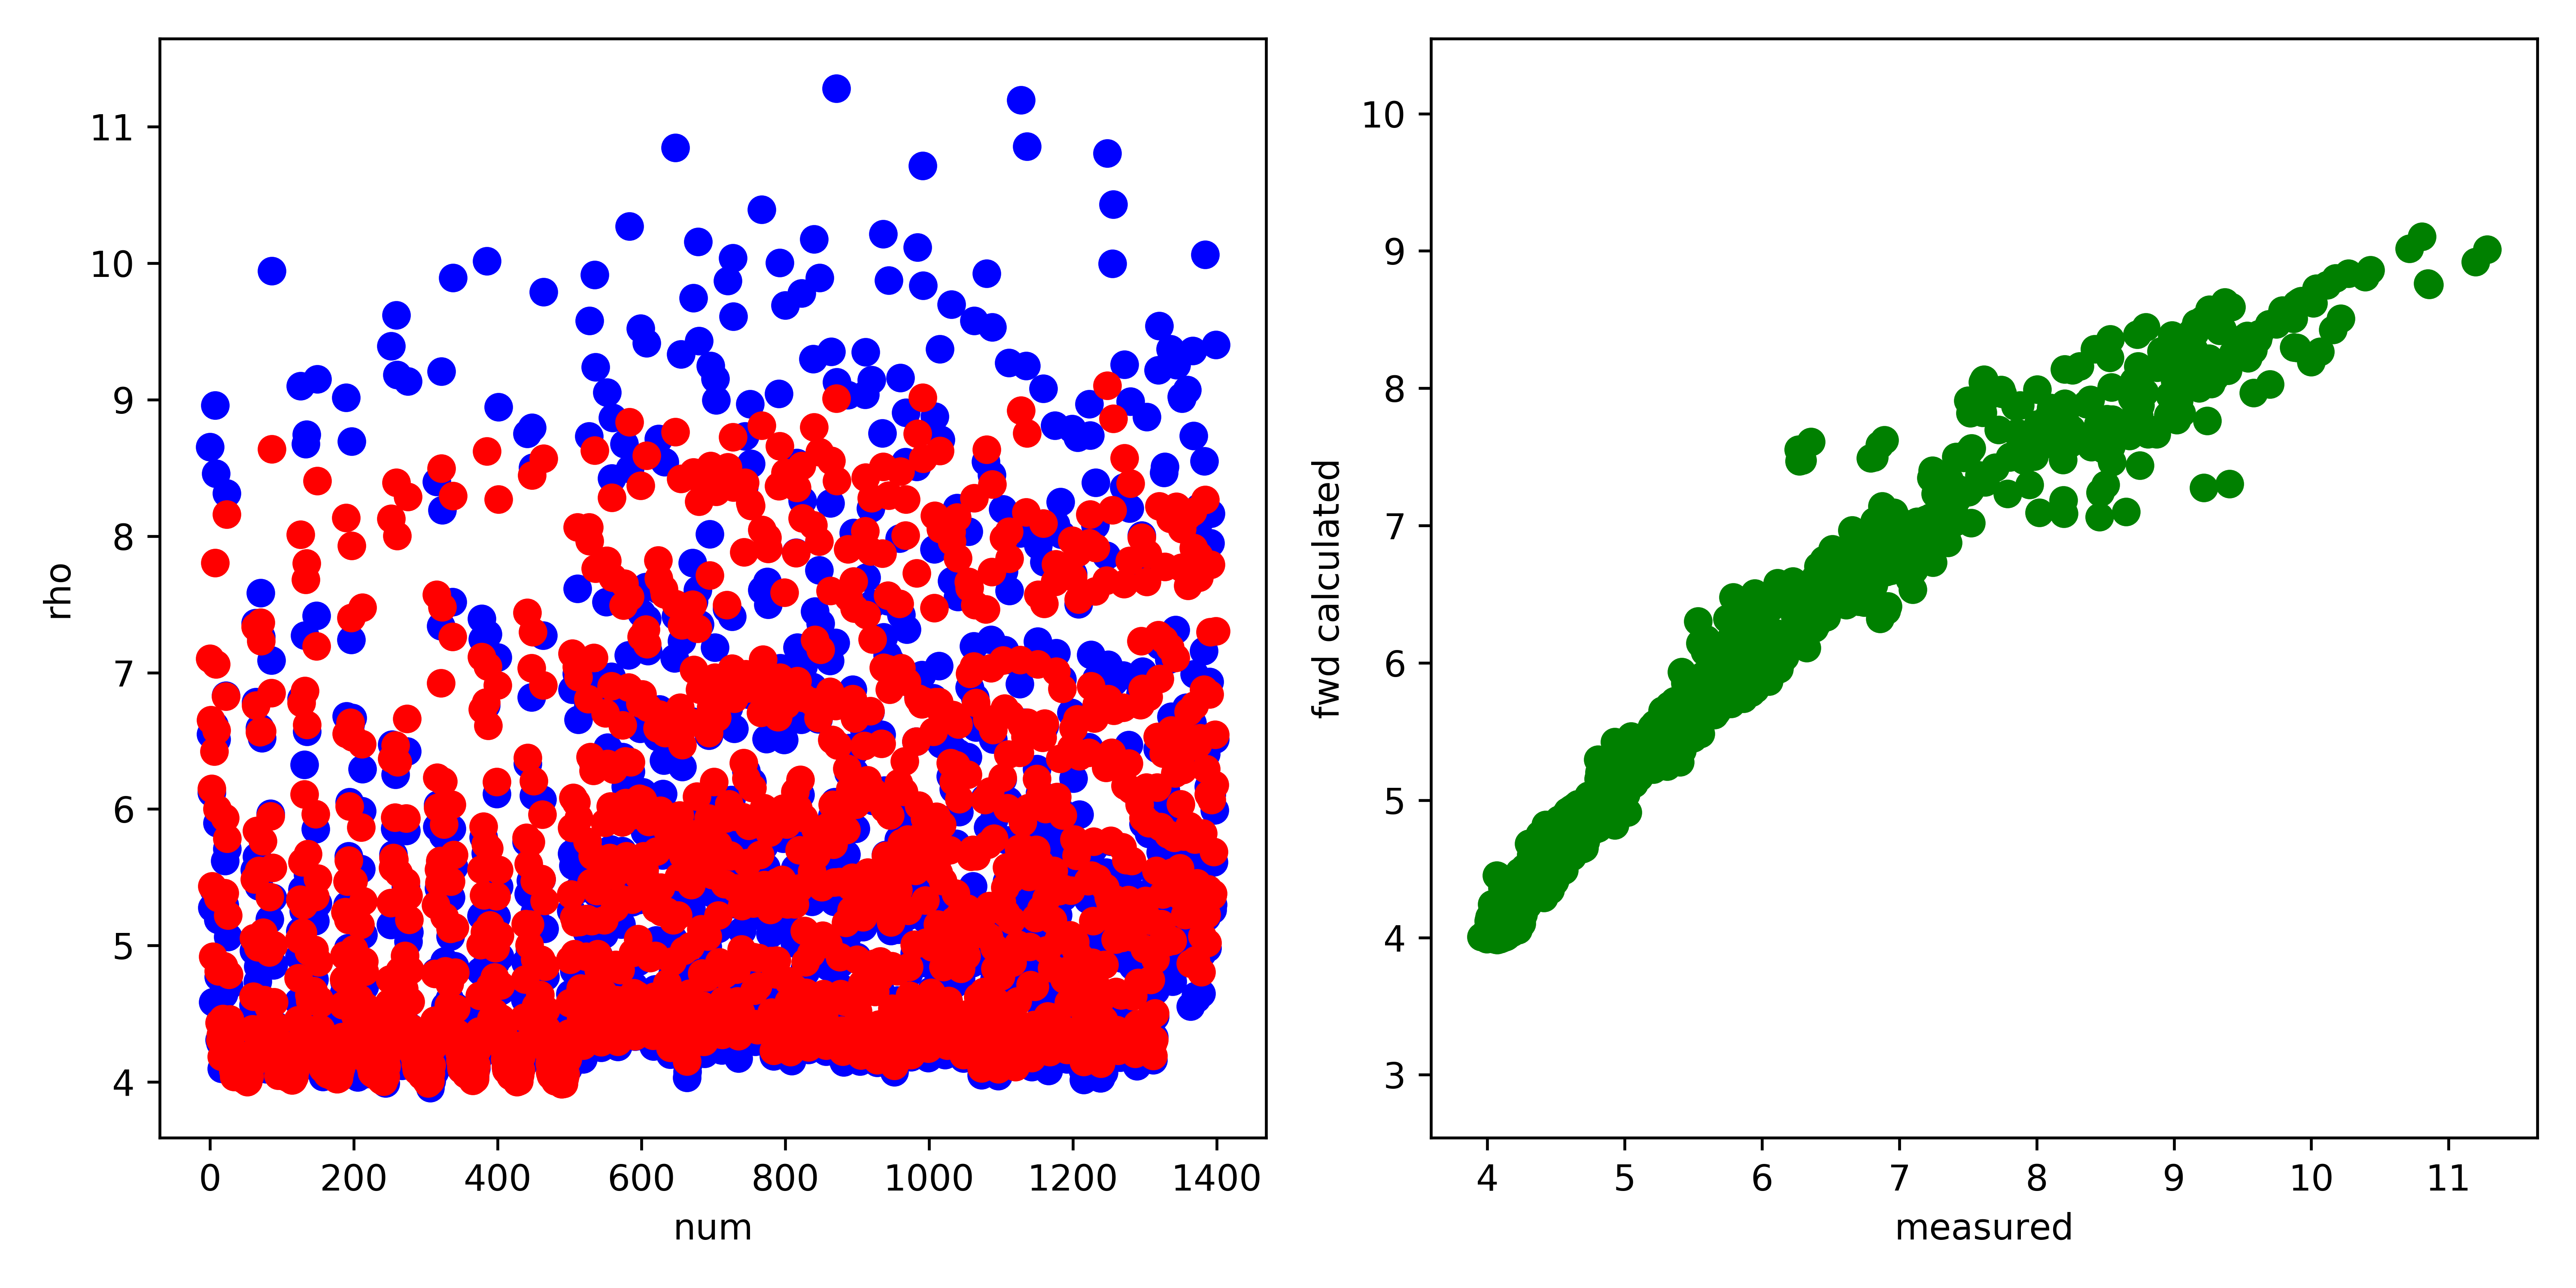

The table this chart was drawn from, first rows:
, fwd, measured, misfit, abs_misfit, percent_misfit
0, 7.102, 8.652, -1.551, 1.551, 0.1792
1, 6.651, 6.548, 0.103, 0.103, 0.01573
2, 6.149, 6.12, 0.02874, 0.02874, 0.004696
3, 5.435, 5.278, 0.1575, 0.1575, 0.02985
4, 4.919, 4.584, 0.3354, 0.3354, 0.07317
5, 5.418, 5.408, 0.009205, 0.009205, 0.001702
6, 6.422, 6.614, -0.1917, 0.1917, 0.02899
7, 7.805, 8.958, -1.153, 1.153, 0.1287
8, 7.063, 8.459, -1.396, 1.396, 0.165
9, 6.578, 6.511, 0.06677, 0.06677, 0.01026
10, 6.001, 5.896, 0.1044, 0.1044, 0.01771
11, 5.349, 5.189, 0.1595, 0.1595, 0.03074
12, 4.812, 4.77, 0.04161, 0.04161, 0.008723
13, 4.433, 4.308, 0.1249, 0.1249, 0.02898
14, 4.31, 4.285, 0.02468, 0.02468, 0.00576
15, 4.344, 4.459, -0.1147, 0.1147, 0.02573
16, 4.184, 4.097, 0.08693, 0.08693, 0.02122
17, 4.299, 4.271, 0.0279, 0.0279, 0.006531
18, 4.462, 4.387, 0.07493, 0.07493, 0.01708
19, 4.849, 4.64, 0.2085, 0.2085, 0.04494
20, 5.385, 5.295, 0.09001, 0.09001, 0.017
21, 5.936, 5.619, 0.3167, 0.3167, 0.05637
22, 6.826, 6.832, -0.006105, 0.006105, 0.0008936
23, 8.159, 8.314, -0.1553, 0.1553, 0.01868
24, 5.783, 5.709, 0.07394, 0.07394, 0.01295
25, 5.222, 5.062, 0.1596, 0.1596, 0.03153
26, 4.785, 4.707, 0.07839, 0.07839, 0.01665
27, 4.459, 4.344, 0.1148, 0.1148, 0.02643
28, 4.321, 4.236, 0.08515, 0.08515, 0.0201
29, 4.338, 4.402, -0.06363, 0.06363, 0.01445
30, 4.217, 4.221, -0.004714, 0.004714, 0.001117
31, 4.155, 4.184, -0.02892, 0.02892, 0.006913
32, 4.082, 4.165, -0.08298, 0.08298, 0.01992
33, 4.036, 4.096, -0.05964, 0.05964, 0.01456
34, 4.056, 4.146, -0.08937, 0.08937, 0.02156
35, 4.093, 4.234, -0.141, 0.141, 0.03331
36, 4.068, 4.185, -0.1172, 0.1172, 0.02799
37, 4.083, 4.197, -0.1133, 0.1133, 0.027
38, 4.066, 4.198, -0.1322, 0.1322, 0.03148
39, 4.05, 4.165, -0.1149, 0.1149, 0.0276
40, 4.044, 4.18, -0.1359, 0.1359, 0.03252
41, 4.049, 4.198, -0.1489, 0.1489, 0.03547
42, 4.052, 4.209, -0.1567, 0.1567, 0.03724
43, 4.073, 4.22, -0.1472, 0.1472, 0.03488
44, 4.075, 4.206, -0.1312, 0.1312, 0.03118
45, 4.102, 4.248, -0.1467, 0.1467, 0.03452
46, 4.022, 4.134, -0.1115, 0.1115, 0.02697
47, 4.02, 4.144, -0.1246, 0.1246, 0.03006
48, 4.036, 4.179, -0.143, 0.143, 0.03422
49, 4.012, 4.144, -0.132, 0.132, 0.03184
50, 4.054, 4.225, -0.1712, 0.1712, 0.04052
51, 4.061, 4.218, -0.1569, 0.1569, 0.03719
52, 3.999, 4.115, -0.1161, 0.1161, 0.02821
53, 4.005, 4.134, -0.1294, 0.1294, 0.03131
54, 4.041, 4.171, -0.1297, 0.1297, 0.03111
55, 4.042, 4.129, -0.08729, 0.08729, 0.02114
56, 4.104, 4.206, -0.1019, 0.1019, 0.02422
57, 4.168, 4.263, -0.09538, 0.09538, 0.02237
58, 4.206, 4.214, -0.00781, 0.00781, 0.001853
59, 4.388, 4.406, -0.01792, 0.01792, 0.004067
... 1,340 more rows
